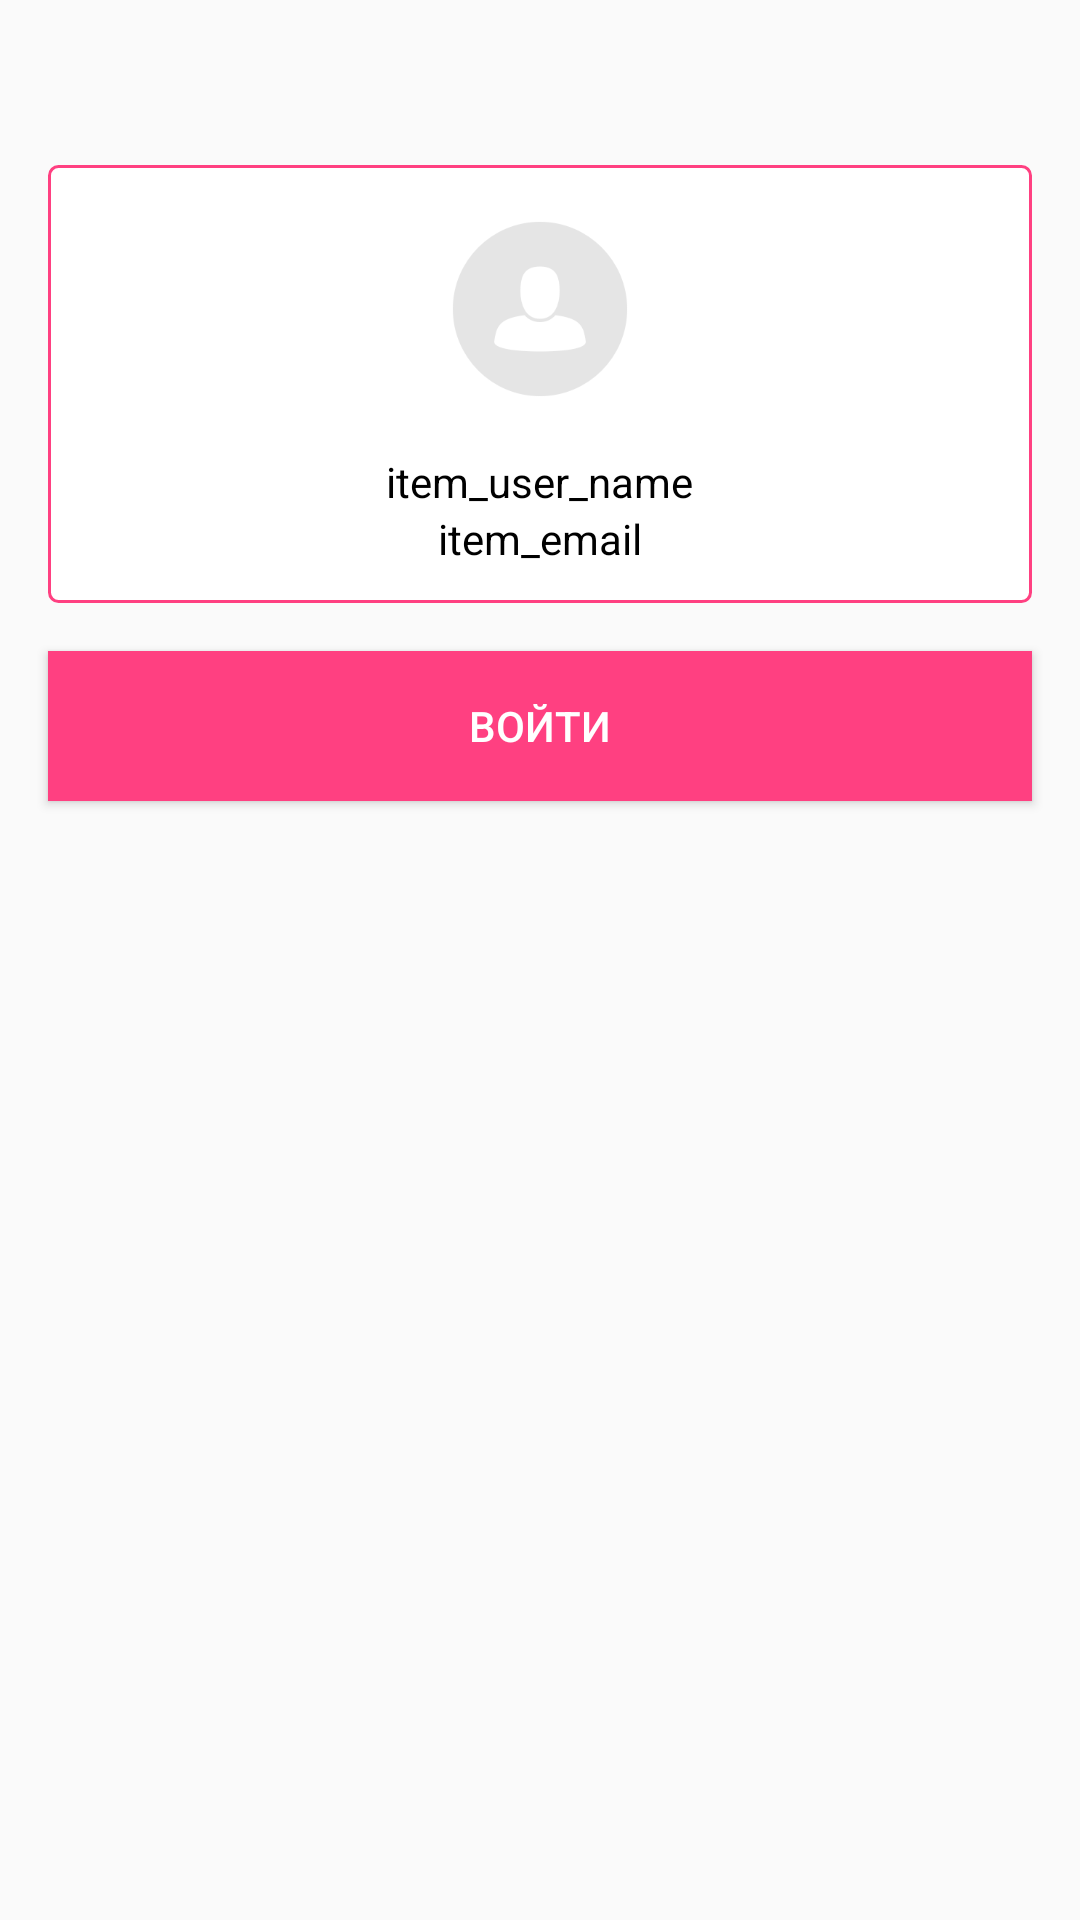

Layout XML and referenced resources for this Android screen:
<!-- AndroidManifest.xml: application theme AppTheme -->
<!-- res/layout/fragment_vk.xml -->
<?xml version="1.0" encoding="utf-8"?>
<LinearLayout xmlns:android="http://schemas.android.com/apk/res/android"
              android:layout_width="match_parent"
              android:layout_height="match_parent"
              android:orientation="vertical">

    <RelativeLayout
        android:id="@+id/rlUser"
        android:layout_width="match_parent"
        android:layout_height="146dp"
        android:layout_marginLeft="@dimen/control_margin"
        android:layout_marginRight="@dimen/control_margin"
        android:layout_marginTop="55dp"
        android:background="@drawable/white_rect_with_accent_border">

        <ImageView
            android:id="@+id/ivPhoto"
            android:layout_width="64dp"
            android:layout_height="64dp"
            android:layout_centerHorizontal="true"
            android:layout_marginTop="@dimen/control_margin"
            android:padding="1dp"
            android:src="@drawable/ic_settings_user"/>

        <TextView
            android:id="@+id/tvProfileName"
            android:layout_width="wrap_content"
            android:layout_height="wrap_content"
            android:layout_below="@+id/ivPhoto"
            android:layout_centerHorizontal="true"
            android:layout_marginTop="@dimen/control_margin"
            android:text="item_user_name"
            android:textColor="@color/colorBlack"
            />

        <TextView
            android:id="@+id/tvEmail"
            android:layout_width="wrap_content"
            android:layout_height="wrap_content"
            android:layout_below="@+id/tvProfileName"
            android:layout_centerHorizontal="true"
            android:text="item_email"
            android:textColor="@color/colorBlack"/>


    </RelativeLayout>

    <Button
        android:id="@+id/btnAuth"
        android:layout_width="match_parent"
        android:layout_height="@dimen/btn_height"
        android:layout_marginLeft="@dimen/control_margin"
        android:layout_marginRight="@dimen/control_margin"
        android:layout_marginTop="@dimen/control_margin"
        android:background="@color/colorAccent"
        android:text="@string/enter"
        android:textColor="@color/white"/>
</LinearLayout>
<!-- resources referenced by this layout -->
<resources>
  <color name="colorAccent">#FF4081</color>
  <color name="colorBlack">#000000</color>
  <color name="white">#ffffff</color>
  <dimen name="btn_height">50dp</dimen>
  <dimen name="control_margin">16dp</dimen>
  <!-- drawable ic_settings_user: png bitmap (drawable, 11050 bytes) -->
  <!-- drawable white_rect_with_accent_border (drawable) -->
  <?xml version="1.0" encoding="utf-8"?>
  <shape xmlns:android="http://schemas.android.com/apk/res/android"
         android:shape="rectangle">
  
      <solid android:color="#ffffff"/>
      <corners android:bottomLeftRadius="3dp"
          android:bottomRightRadius="3dp"
          android:topLeftRadius="3dp"
          android:topRightRadius="3dp"/>
      <stroke
          android:width="1dp"
          android:color="@color/colorAccent"/>
  </shape>
  <string name="enter">Войти</string>
  <style name="AppTheme" parent="Theme.AppCompat.Light.NoActionBar">
          
          <item name="colorPrimary">@color/colorPrimary</item>
          <item name="colorPrimaryDark">@color/colorPrimaryDark</item>
          <item name="colorAccent">@color/colorAccent</item>
      </style>
  <color name="colorPrimary">#3F51B5</color>
  <color name="colorPrimaryDark">#303F9F</color>
</resources>
